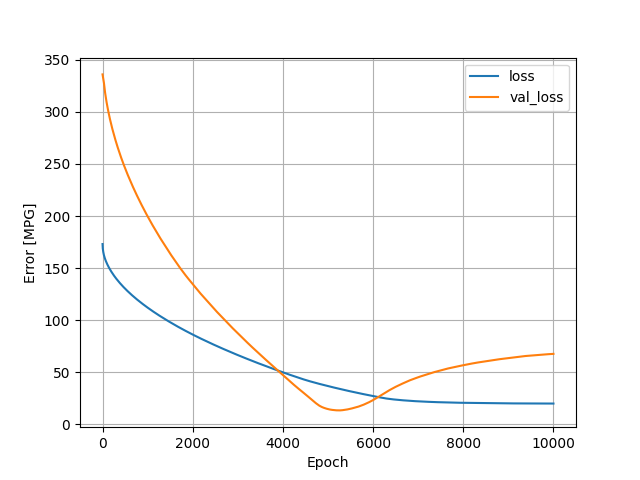

The table this chart was drawn from, first rows:
, loss, val_loss, epoch
0, 173.1, 336, 0
1, 171.7, 335.8, 1
2, 170.8, 335.6, 2
3, 170.1, 335.5, 3
4, 169.4, 335.3, 4
5, 168.9, 335, 5
6, 168.5, 334.6, 6
7, 168.2, 334.2, 7
8, 167.8, 333.9, 8
9, 167.5, 333.6, 9
10, 167.1, 333.3, 10
11, 166.8, 333, 11
12, 166.5, 332.7, 12
13, 166.3, 332.4, 13
14, 166, 332.2, 14
15, 165.7, 331.9, 15
16, 165.5, 331.7, 16
17, 165.2, 331.5, 17
18, 165, 331.2, 18
19, 164.7, 331, 19
20, 164.5, 330.7, 20
21, 164.3, 330.5, 21
22, 164.1, 330.2, 22
23, 163.9, 330, 23
24, 163.7, 329.8, 24
25, 163.4, 329.6, 25
26, 163.2, 329.4, 26
27, 163, 329.1, 27
28, 162.9, 328.9, 28
29, 162.7, 328.5, 29
30, 162.5, 328.2, 30
31, 162.3, 327.8, 31
32, 162.2, 327.4, 32
33, 162, 327, 33
34, 161.9, 326.6, 34
35, 161.7, 326.2, 35
36, 161.6, 325.9, 36
37, 161.4, 325.4, 37
38, 161.3, 325.1, 38
39, 161.1, 324.7, 39
40, 161, 324.3, 40
41, 160.8, 323.9, 41
42, 160.7, 323.6, 42
43, 160.5, 323.2, 43
44, 160.4, 322.8, 44
45, 160.2, 322.4, 45
46, 160.1, 322.1, 46
47, 160, 321.7, 47
48, 159.8, 321.4, 48
49, 159.7, 321.1, 49
50, 159.6, 320.7, 50
51, 159.4, 320.4, 51
52, 159.3, 320, 52
53, 159.2, 319.7, 53
54, 159, 319.4, 54
55, 158.9, 319.1, 55
56, 158.8, 318.7, 56
57, 158.7, 318.4, 57
58, 158.5, 318.1, 58
59, 158.4, 317.7, 59
... 9,940 more rows
